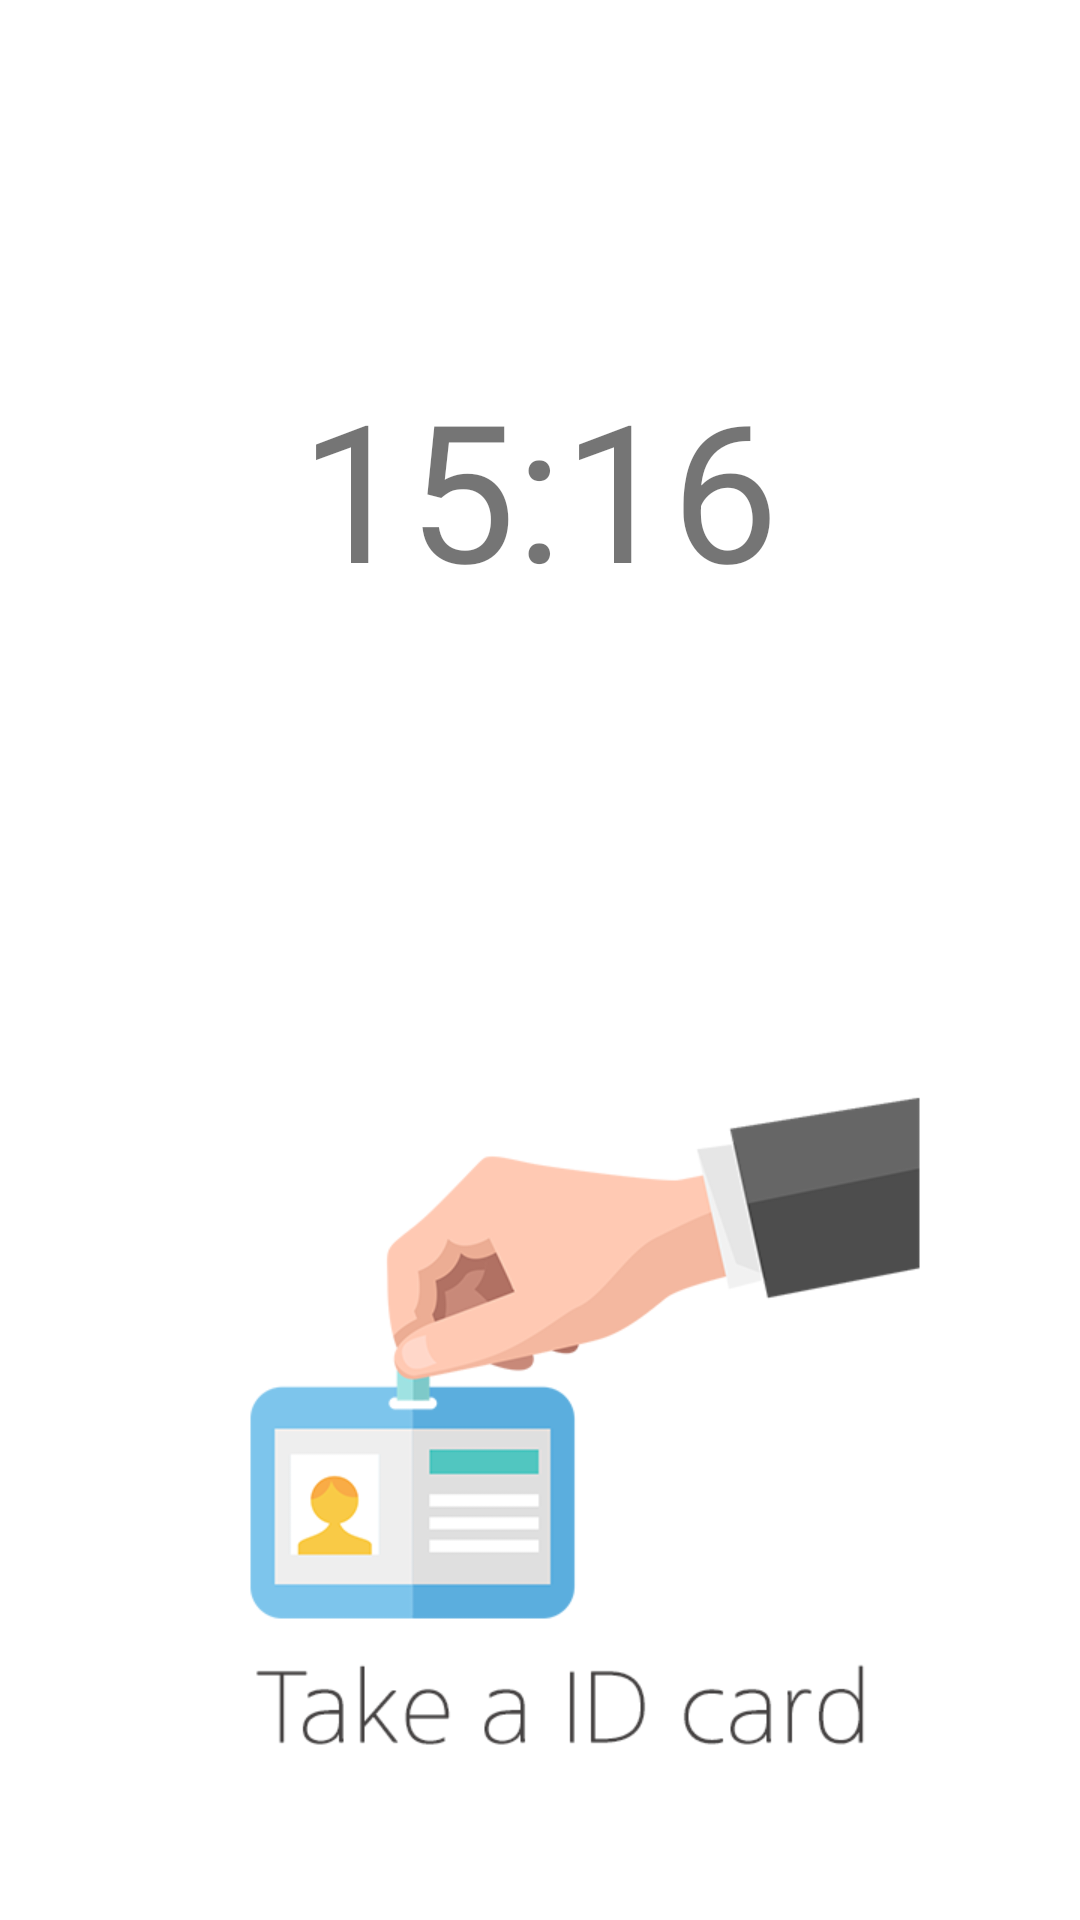

Produce the Android XML layout that renders to this screen, including the resource entries it uses.
<!-- AndroidManifest.xml: activity theme AppTheme.NoActionBar -->
<!-- res/layout/fragment_main.xml -->
<?xml version="1.0" encoding="utf-8"?>
<LinearLayout xmlns:android="http://schemas.android.com/apk/res/android"
	xmlns:tools="http://schemas.android.com/tools"
	android:layout_width="match_parent"
	android:layout_height="match_parent"
	tools:context=".fragments.MainFragment"
    android:orientation="vertical"
    android:background="@drawable/id"
    android:gravity="center_horizontal" >
    <LinearLayout
        android:id="@+id/timeLinearLayout"
        android:layout_width="match_parent"
        android:layout_height="wrap_content"
        android:orientation="horizontal"
        android:paddingTop="120dp"
        android:paddingBottom="10dp"
        android:gravity="center" >
        <TextView
            android:text="15"
            android:textSize="64dp"
            android:id="@+id/hourTextView"
            android:layout_width="wrap_content"
            android:layout_height="wrap_content" />
        <TextView
            android:textSize="64dp"
            android:text=":"
            android:layout_width="wrap_content"
            android:layout_height="wrap_content" />
        <TextView
            android:text="16"
            android:textSize="64dp"
            android:id="@+id/minuteTextView"
            android:layout_width="wrap_content"
            android:layout_height="wrap_content" />
    </LinearLayout>
    <TextView
        android:id="@+id/tagIDTextView"
        android:textSize="20dp"
        android:layout_width="wrap_content"
        android:layout_height="wrap_content" />
    <TextView
        android:id="@+id/messageTextView"
        android:textSize="20dp"
        android:layout_width="wrap_content"
        android:layout_height="wrap_content" />
</LinearLayout>
<!-- resources referenced by this layout -->
<resources>
  <!-- drawable id: png bitmap (drawable-hdpi, 19409 bytes) -->
  <style name="AppTheme.NoActionBar" parent="AppTheme">
          <item name="windowActionBar">false</item>
          <item name="windowNoTitle">true</item>
          <item name="windowActionModeOverlay">true</item>
      </style>
  <style name="AppTheme" parent="Theme.AppCompat.Light.DarkActionBar">
          <item name="colorPrimary">@color/color_primary</item>
          <item name="colorPrimaryDark">@color/color_primary_dark</item>
          <item name="colorAccent">@color/color_accent</item>
      </style>
</resources>
